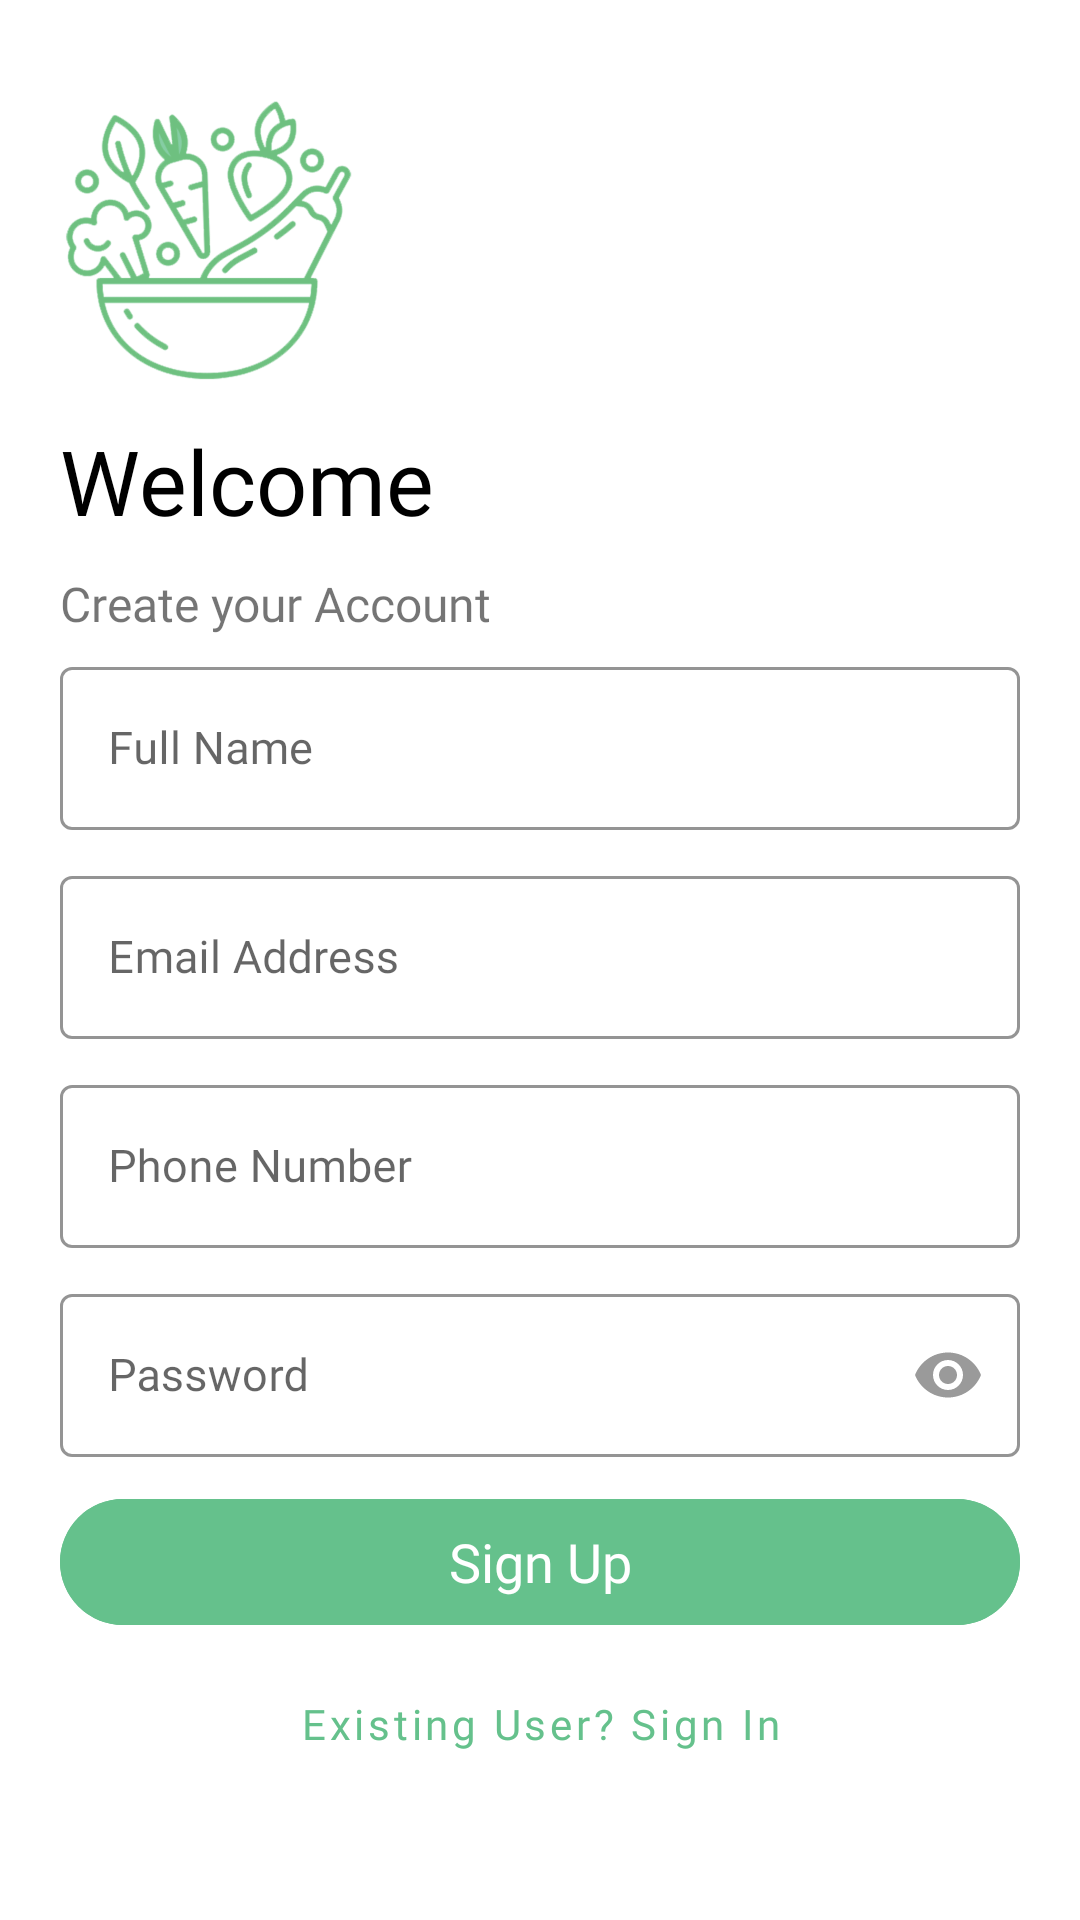

Layout XML and referenced resources for this Android screen:
<!-- AndroidManifest.xml: application theme Theme.HealthifyMeal -->
<!-- res/layout/activity_sign_up.xml -->
<?xml version="1.0" encoding="utf-8"?>
<LinearLayout xmlns:android="http://schemas.android.com/apk/res/android"
    xmlns:app="http://schemas.android.com/apk/res-auto"
    xmlns:tools="http://schemas.android.com/tools"
    android:layout_width="match_parent"
    android:layout_height="match_parent"
    tools:context=".SignUp"
    android:orientation="vertical"
    android:background="@color/white"
    android:padding="20dp">

    <ImageView
        android:id="@+id/plain_logo"
        android:layout_marginTop="10dp"
        android:layout_width="100dp"
        android:layout_height="100dp"
        android:src="@drawable/logo"
        android:transitionName="logo_image" />

    <TextView
        android:id="@+id/signup_welcome"
        android:layout_marginTop="10dp"
        android:layout_width="wrap_content"
        android:layout_height="wrap_content"
        android:text="@string/signup_welcome"
        android:textSize="30sp"
        android:fontFamily="@font/poppins_bold"
        android:textColor="@color/black"
        android:transitionName="logo_text" />

    <TextView
        android:id="@+id/signup_text"
        android:layout_marginTop="10dp"
        android:layout_width="wrap_content"
        android:layout_height="wrap_content"
        android:text="@string/signup_text"
        android:textSize="16sp"
        android:fontFamily="@font/poppins_bold"
        android:transitionName="logo_slogan" />

    <RelativeLayout
        android:layout_width="match_parent"
        android:layout_height="wrap_content"
        android:layout_marginTop="5dp">

        <com.google.android.material.textfield.TextInputLayout
            android:layout_width="match_parent"
            android:layout_height="wrap_content"
            android:id="@+id/name"
            android:hint="@string/signup_name"
            android:transitionName="email_tran"
            app:boxStrokeColor="@color/dark_green"
            app:hintTextColor="@color/dark_gray"
            app:startIconDrawable="@drawable/ic_person"
            app:startIconTint="@color/gray"
            app:endIconMode="clear_text"
            app:endIconTint="@color/gray"
            style="@style/Widget.MaterialComponents.TextInputLayout.OutlinedBox">

            <com.google.android.material.textfield.TextInputEditText
                android:layout_width="match_parent"
                android:layout_height="wrap_content"
                android:textCursorDrawable="@null"
                android:textSize="15sp"
                android:fontFamily="@font/poppins"
                android:inputType="text"/>
        </com.google.android.material.textfield.TextInputLayout>

        <com.google.android.material.textfield.TextInputLayout
            android:layout_width="match_parent"
            android:layout_height="wrap_content"
            android:layout_marginTop="10dp"
            android:id="@+id/email"
            android:layout_below="@id/name"
            android:hint="@string/signup_email"
            android:transitionName="email_tran"
            app:boxStrokeColor="@color/dark_green"
            app:hintTextColor="@color/dark_gray"
            app:startIconDrawable="@drawable/ic_email"
            app:startIconTint="@color/gray"
            app:endIconMode="clear_text"
            app:endIconTint="@color/gray"
            style="@style/Widget.MaterialComponents.TextInputLayout.OutlinedBox">

            <com.google.android.material.textfield.TextInputEditText
                android:layout_width="match_parent"
                android:layout_height="wrap_content"
                android:textCursorDrawable="@null"
                android:textSize="15sp"
                android:fontFamily="@font/poppins"
                android:inputType="textEmailAddress" />
        </com.google.android.material.textfield.TextInputLayout>

        <com.google.android.material.textfield.TextInputLayout
            android:layout_width="match_parent"
            android:layout_height="wrap_content"
            android:layout_marginTop="10dp"
            android:id="@+id/phone"
            android:layout_below="@id/email"
            android:hint="@string/signup_phone"
            android:transitionName="password_tran"
            app:boxStrokeColor="@color/dark_green"
            app:hintTextColor="@color/dark_gray"
            app:startIconDrawable="@drawable/ic_phone"
            app:startIconTint="@color/gray"
            app:endIconMode="clear_text"
            app:endIconTint="@color/gray"
            style="@style/Widget.MaterialComponents.TextInputLayout.OutlinedBox">

            <com.google.android.material.textfield.TextInputEditText
                android:layout_width="match_parent"
                android:layout_height="wrap_content"
                android:textCursorDrawable="@null"
                android:textSize="15sp"
                android:fontFamily="@font/poppins"
                android:inputType="number" />
        </com.google.android.material.textfield.TextInputLayout>

        <com.google.android.material.textfield.TextInputLayout
            android:layout_width="match_parent"
            android:layout_height="wrap_content"
            android:layout_marginTop="10dp"
            android:id="@+id/password"
            android:layout_below="@id/phone"
            android:hint="@string/signup_password"
            android:transitionName="password_tran"
            app:boxStrokeColor="@color/dark_green"
            app:hintTextColor="@color/dark_gray"
            app:endIconMode="password_toggle"
            app:startIconDrawable="@drawable/ic_lock"
            app:startIconTint="@color/gray"
            app:endIconTint="@color/gray"
            style="@style/Widget.MaterialComponents.TextInputLayout.OutlinedBox">

            <com.google.android.material.textfield.TextInputEditText
                android:layout_width="match_parent"
                android:layout_height="wrap_content"
                android:fontFamily="@font/poppins"
                android:textCursorDrawable="@null"
                android:textSize="15sp"
                android:inputType="textPassword" />
        </com.google.android.material.textfield.TextInputLayout>

        <com.google.android.material.button.MaterialButton
            android:id="@+id/signup"
            style="@style/Widget.Material3.Button"
            android:layout_width="match_parent"
            android:layout_height="50dp"
            android:layout_below="@id/password"
            android:layout_marginTop="10dp"
            android:backgroundTint="@color/dark_green"
            android:fontFamily="@font/poppins_bold"
            android:onClick="registerUser"
            android:text="@string/signup_btn"
            android:textAllCaps="false"
            android:textColor="@color/white"
            android:textSize="18sp"
            android:transitionName="signin_tran"
            app:rippleColor="@color/white" />


        <com.google.android.material.button.MaterialButton
            android:id="@+id/signin_existing_user"
            style="@style/Widget.MaterialComponents.Button.TextButton"
            android:layout_width="match_parent"
            android:layout_height="wrap_content"
            android:layout_below="@id/signup"
            android:layout_centerHorizontal="true"
            android:layout_marginTop="5dp"
            android:fontFamily="@font/poppins_bold"
            android:onClick="callSignIn"
            android:text="@string/signup_existing_user"
            android:textAllCaps="false"
            android:textColor="@color/dark_green"
            android:textSize="14sp"
            android:transitionName="signin_signup_tran"
            app:rippleColor="@color/dark_green" />

        <RelativeLayout
            android:layout_width="wrap_content"
            android:layout_height="wrap_content"
            android:layout_below="@id/name"
            android:layout_centerInParent="true"
            android:elevation="8dp"
            android:padding="50dp">


            <com.google.android.material.progressindicator.CircularProgressIndicator
                android:id="@+id/progress_circular"
                android:layout_width="wrap_content"
                android:layout_height="wrap_content"
                android:indeterminate="true"
                android:visibility="gone"
                app:indicatorColor="@android:color/white"
                app:trackColor="@color/dark_green"
                app:trackThickness="4dp" />

        </RelativeLayout>

    </RelativeLayout>

</LinearLayout>
<!-- resources referenced by this layout -->
<resources>
  <color name="black">#FF000000</color>
  <color name="dark_gray">#757575</color>
  <color name="dark_green">#65C18C</color>
  <color name="gray">#9A9A9A</color>
  <color name="white">#FFFFFFFF</color>
  <!-- drawable logo: png bitmap (drawable-hdpi, 72869 bytes) -->
  <string name="signup_btn">Sign Up</string>
  <string name="signup_email">Email Address</string>
  <string name="signup_existing_user">Existing User? Sign In</string>
  <string name="signup_name">Full Name</string>
  <string name="signup_password">Password</string>
  <string name="signup_phone">Phone Number</string>
  <string name="signup_text">Create your Account</string>
  <string name="signup_welcome">Welcome</string>
  <style name="Theme.HealthifyMeal" parent="Theme.MaterialComponents.DayNight.NoActionBar">
          
          <item name="colorPrimary">@color/purple_500</item>
          <item name="colorPrimaryVariant">@color/purple_700</item>
          <item name="colorOnPrimary">@color/white</item>
          
          <item name="colorSecondary">@color/teal_200</item>
          <item name="colorSecondaryVariant">@color/teal_700</item>
          <item name="colorOnSecondary">@color/black</item>
          
          <item name="android:statusBarColor" tools:targetApi="l">?attr/colorPrimaryVariant</item>
          
          <item name="android:windowContentTransitions">true</item>
      </style>
  <color name="purple_500">#FF6200EE</color>
  <color name="purple_700">#FF3700B3</color>
  <color name="teal_200">#FF03DAC5</color>
  <color name="teal_700">#FF018786</color>
</resources>
